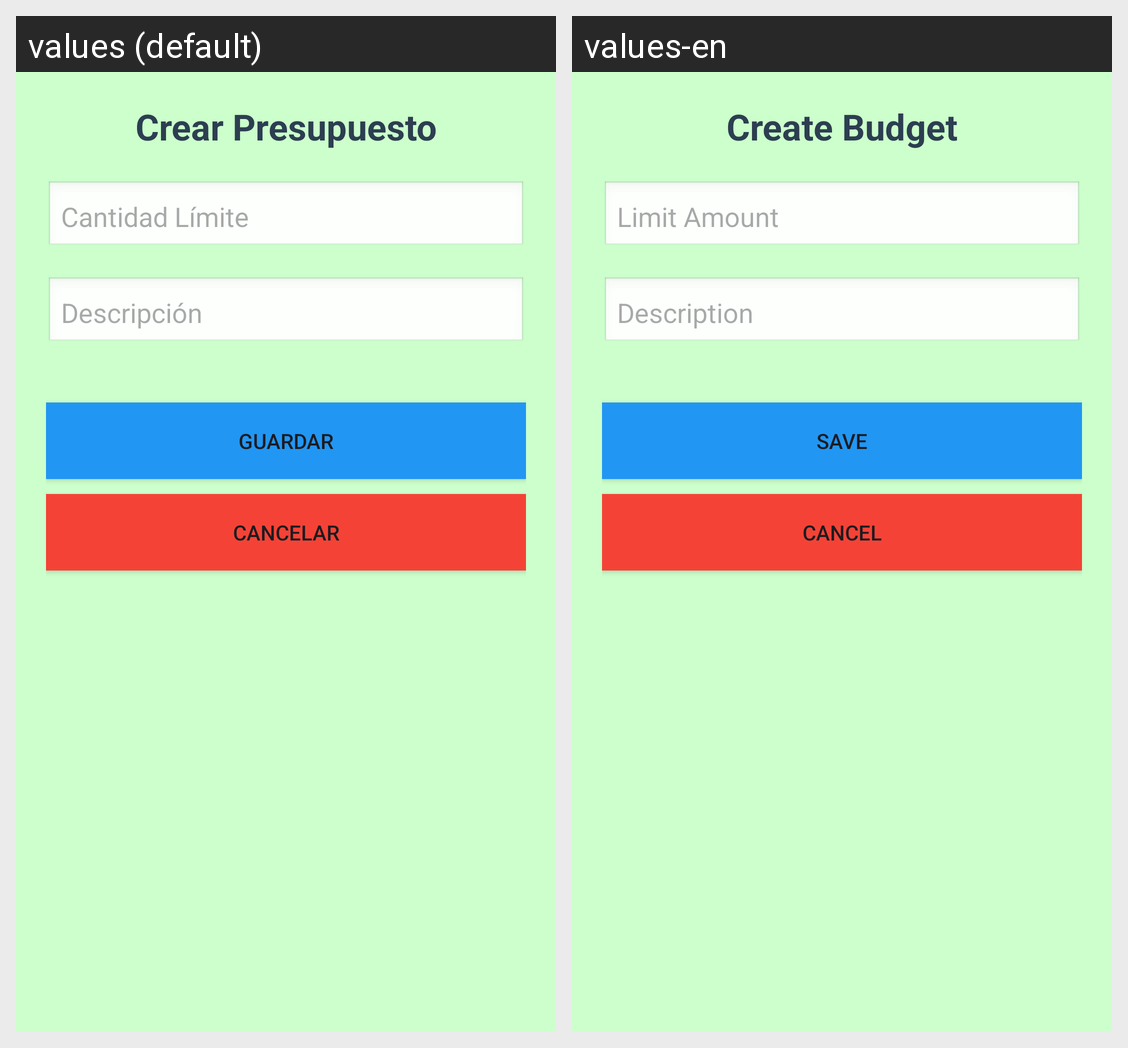

The same Android screen rendered under two of its app's locales, left to right. List the strings drawn on it with the default value and each locale's translation.
Android screen res/layout/activity_crear_presupuesto.xml rendered under 2 locales, left to right: values (default), values-en. Device: Nexus 5 (rendered at 1080×1920; each locale shown at half size, 540×960, under a caption strip naming it); theme Theme.Gestor_Aplication.
Strings drawn on this screen, with the default value and each locale's value (text and hints the layout hard-codes, and strings that could not be matched under every locale, appear in the picture but are not listed):

Presupuesto_new_title
  values: Crear Presupuesto
  values-en: Create Budget

Presupuesto_new_Cantidad
  values: Cantidad Límite
  values-en: Limit Amount

Presupuesto_new_B_guardar
  values: Guardar
  values-en: Save

Presupuesto_new_B_cancelar
  values: Cancelar
  values-en: Cancel
